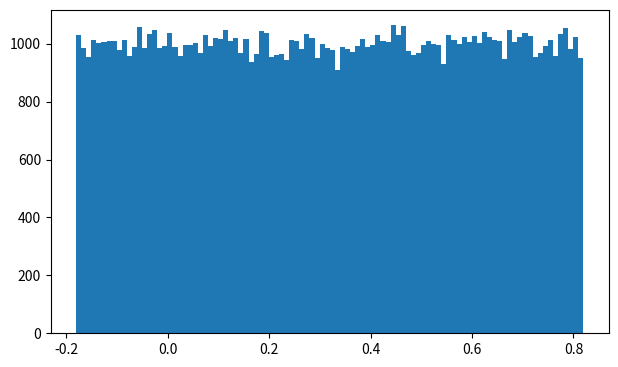

Reproduce this figure in Python. (Note: this script raises an exception after producing the figure.)
import matplotlib.pyplot as plt
import numpy
import random

theta = 0.639
theta_h_data = []
gen_risk_data = []

def main():
    print(theta)
    for i in range(100000):
        train()
    plt.hist(theta_h_data, bins = 100)
    fig1 = plt.gcf()
    fig1.set_size_inches(7.2, 4.2)
    fig1.savefig('C:/Users/<user>/Desktop/CS639/theta_h.png', dpi=100)
    plt.close()
    
    plt.hist(gen_risk_data, bins = 100)
    fig2 = plt.gcf()
    fig2.set_size_inches(7.2, 4.2)
    fig2.savefig('C:/Users/<user>/Desktop/CS639/gen_risk.png', dpi=100)
    

def train():
    max_l = -1
    min_r = 1
    theta_h = -2
    for i in range(1):
        # get s_i
        x_i = random.uniform(-1,1)
        y_i = -1 if x_i<theta else 1
        # update min and max
        if y_i==-1 :
            if x_i > max_l:
                max_l = x_i
        else:
            if x_i < min_r:
                min_r = x_i
    #calc theta
    theta_h = (min_r+max_l)/2
    gen_risk = abs(theta_h-theta)/2
    # print('theta: ', theta, ', theta_h: ', theta_h, ', gen_risk: ', gen_risk)
    theta_h_data.append(theta_h)
    gen_risk_data.append(gen_risk)

if __name__ == "__main__":
    main()